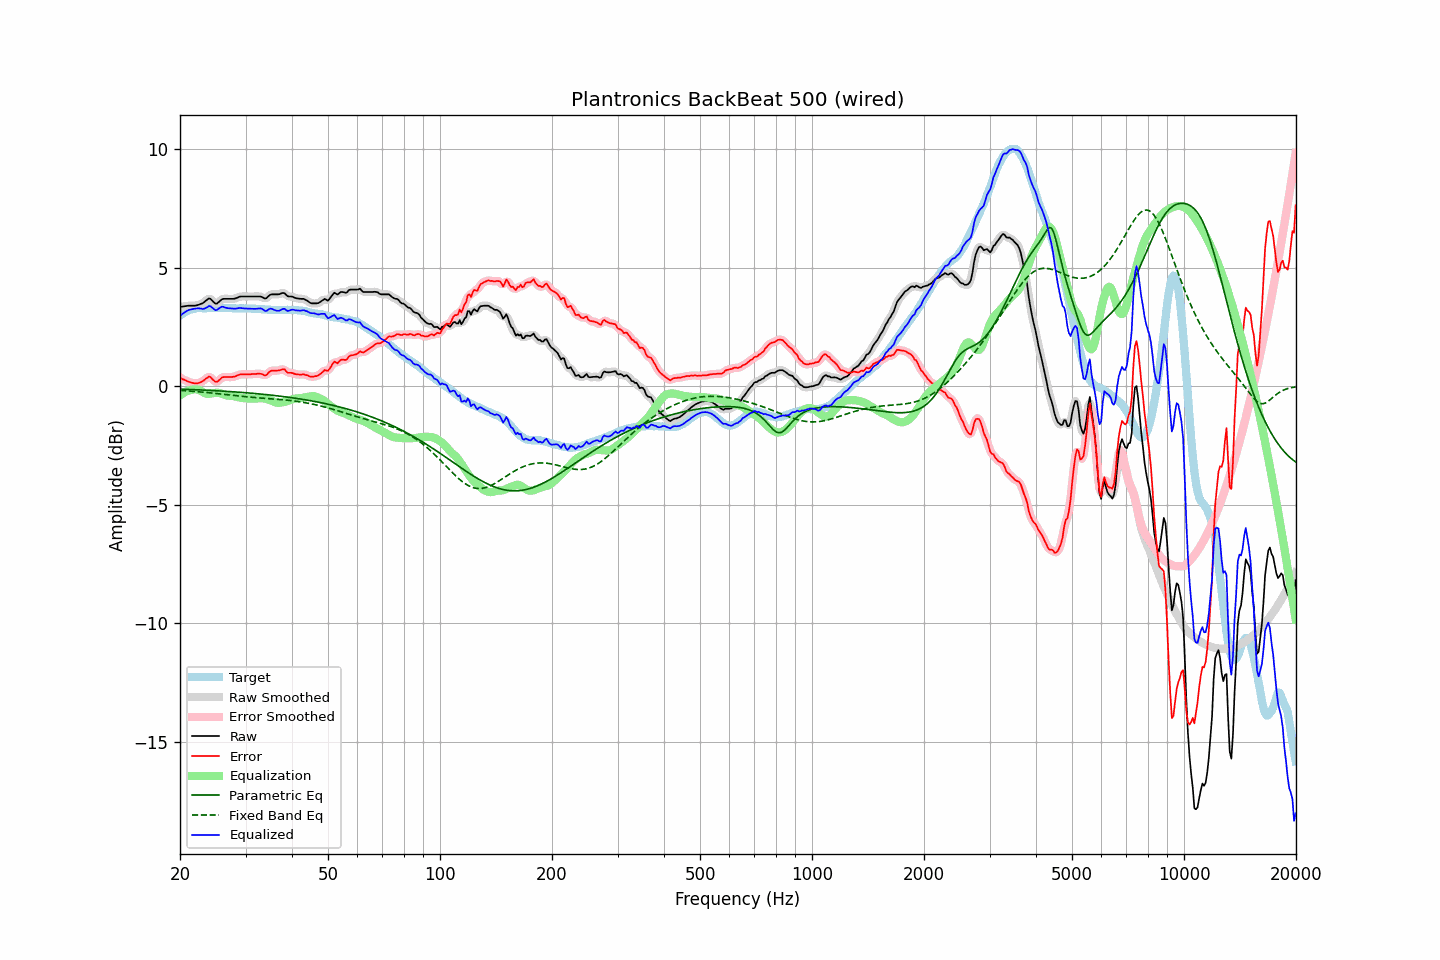

The file beside this chart, header and first rows:
frequency, raw, error, smoothed, error_smoothed, equalization, parametric_eq, fixed_band_eq, equalized_raw, equalized_smoothed, target
20.00, 3.35, 0.37, 3.35, 0.37, -0.38, -0.12, -0.17, 2.97, 2.96, 2.98
20.20, 3.36, 0.33, 3.36, 0.33, -0.33, -0.12, -0.18, 3.03, 3.03, 3.03
20.40, 3.37, 0.29, 3.37, 0.29, -0.29, -0.12, -0.18, 3.08, 3.08, 3.08
20.61, 3.38, 0.27, 3.38, 0.26, -0.25, -0.13, -0.19, 3.13, 3.13, 3.11
20.81, 3.39, 0.23, 3.39, 0.23, -0.22, -0.13, -0.19, 3.17, 3.17, 3.16
21.02, 3.40, 0.20, 3.40, 0.20, -0.19, -0.13, -0.20, 3.21, 3.20, 3.20
21.23, 3.40, 0.18, 3.40, 0.18, -0.17, -0.13, -0.20, 3.23, 3.23, 3.22
21.44, 3.40, 0.16, 3.40, 0.16, -0.15, -0.14, -0.21, 3.25, 3.25, 3.24
21.66, 3.40, 0.14, 3.40, 0.14, -0.14, -0.14, -0.21, 3.26, 3.26, 3.26
21.87, 3.40, 0.13, 3.40, 0.13, -0.13, -0.14, -0.22, 3.27, 3.27, 3.27
22.09, 3.41, 0.12, 3.41, 0.12, -0.13, -0.15, -0.22, 3.28, 3.28, 3.29
22.31, 3.43, 0.13, 3.43, 0.13, -0.14, -0.15, -0.23, 3.29, 3.29, 3.30
22.54, 3.45, 0.15, 3.45, 0.15, -0.16, -0.15, -0.23, 3.29, 3.29, 3.30
22.76, 3.48, 0.18, 3.47, 0.17, -0.20, -0.16, -0.24, 3.28, 3.27, 3.30
22.99, 3.50, 0.21, 3.51, 0.21, -0.24, -0.16, -0.25, 3.26, 3.27, 3.29
23.22, 3.55, 0.26, 3.55, 0.26, -0.28, -0.16, -0.25, 3.27, 3.27, 3.29
23.45, 3.61, 0.32, 3.61, 0.32, -0.31, -0.16, -0.26, 3.30, 3.30, 3.29
23.69, 3.66, 0.36, 3.67, 0.37, -0.32, -0.17, -0.27, 3.34, 3.35, 3.30
23.92, 3.71, 0.41, 3.69, 0.39, -0.32, -0.17, -0.27, 3.39, 3.37, 3.30
24.16, 3.69, 0.39, 3.68, 0.37, -0.31, -0.18, -0.28, 3.38, 3.36, 3.30
24.40, 3.62, 0.31, 3.62, 0.32, -0.30, -0.18, -0.29, 3.32, 3.32, 3.31
24.65, 3.55, 0.25, 3.55, 0.25, -0.29, -0.18, -0.29, 3.26, 3.26, 3.30
24.89, 3.49, 0.19, 3.50, 0.20, -0.28, -0.19, -0.30, 3.21, 3.23, 3.30
25.14, 3.49, 0.19, 3.50, 0.20, -0.27, -0.19, -0.31, 3.22, 3.23, 3.30
25.39, 3.55, 0.24, 3.54, 0.24, -0.27, -0.19, -0.32, 3.28, 3.27, 3.31
25.65, 3.61, 0.30, 3.61, 0.30, -0.29, -0.20, -0.32, 3.32, 3.32, 3.31
25.91, 3.67, 0.37, 3.66, 0.35, -0.31, -0.20, -0.33, 3.36, 3.35, 3.30
26.16, 3.69, 0.39, 3.68, 0.38, -0.34, -0.21, -0.34, 3.35, 3.35, 3.30
26.43, 3.69, 0.39, 3.69, 0.39, -0.36, -0.21, -0.35, 3.32, 3.33, 3.30
26.69, 3.69, 0.39, 3.69, 0.39, -0.38, -0.21, -0.35, 3.31, 3.31, 3.30
26.96, 3.69, 0.39, 3.69, 0.39, -0.39, -0.22, -0.36, 3.29, 3.29, 3.30
27.23, 3.69, 0.39, 3.69, 0.39, -0.40, -0.22, -0.37, 3.29, 3.29, 3.30
27.50, 3.69, 0.39, 3.69, 0.39, -0.41, -0.23, -0.38, 3.28, 3.28, 3.30
27.77, 3.69, 0.40, 3.69, 0.40, -0.41, -0.23, -0.38, 3.27, 3.28, 3.29
28.05, 3.70, 0.41, 3.70, 0.41, -0.43, -0.24, -0.39, 3.27, 3.27, 3.29
28.33, 3.72, 0.44, 3.72, 0.44, -0.44, -0.24, -0.40, 3.28, 3.28, 3.28
28.62, 3.75, 0.47, 3.75, 0.47, -0.46, -0.25, -0.41, 3.29, 3.29, 3.28
28.90, 3.78, 0.49, 3.77, 0.49, -0.47, -0.25, -0.41, 3.31, 3.30, 3.29
29.19, 3.79, 0.51, 3.79, 0.50, -0.49, -0.26, -0.42, 3.30, 3.30, 3.28
29.48, 3.79, 0.50, 3.79, 0.50, -0.50, -0.26, -0.43, 3.29, 3.29, 3.29
29.78, 3.79, 0.51, 3.79, 0.50, -0.51, -0.27, -0.43, 3.28, 3.28, 3.28
30.08, 3.79, 0.50, 3.79, 0.50, -0.51, -0.27, -0.44, 3.28, 3.28, 3.29
30.38, 3.79, 0.51, 3.79, 0.51, -0.51, -0.28, -0.45, 3.28, 3.28, 3.28
30.68, 3.79, 0.51, 3.79, 0.51, -0.51, -0.28, -0.45, 3.28, 3.28, 3.28
30.99, 3.79, 0.51, 3.79, 0.51, -0.51, -0.29, -0.46, 3.27, 3.27, 3.28
31.30, 3.79, 0.52, 3.79, 0.51, -0.52, -0.30, -0.47, 3.27, 3.27, 3.27
31.61, 3.79, 0.52, 3.79, 0.52, -0.52, -0.30, -0.47, 3.27, 3.27, 3.27
31.93, 3.79, 0.52, 3.79, 0.52, -0.52, -0.31, -0.48, 3.27, 3.27, 3.27
32.24, 3.79, 0.53, 3.79, 0.53, -0.51, -0.31, -0.48, 3.27, 3.28, 3.26
32.57, 3.79, 0.53, 3.79, 0.53, -0.51, -0.32, -0.49, 3.28, 3.29, 3.26
32.89, 3.79, 0.53, 3.78, 0.53, -0.50, -0.33, -0.49, 3.29, 3.28, 3.26
33.22, 3.77, 0.52, 3.76, 0.50, -0.50, -0.33, -0.50, 3.27, 3.25, 3.25
33.55, 3.73, 0.48, 3.73, 0.48, -0.51, -0.34, -0.50, 3.22, 3.22, 3.25
33.89, 3.70, 0.46, 3.72, 0.47, -0.52, -0.35, -0.51, 3.17, 3.19, 3.24
34.23, 3.73, 0.49, 3.74, 0.50, -0.54, -0.35, -0.51, 3.19, 3.20, 3.24
34.57, 3.80, 0.57, 3.79, 0.56, -0.56, -0.36, -0.52, 3.24, 3.23, 3.23
34.92, 3.86, 0.63, 3.84, 0.62, -0.58, -0.37, -0.52, 3.27, 3.26, 3.23
35.27, 3.88, 0.66, 3.88, 0.65, -0.61, -0.38, -0.53, 3.27, 3.27, 3.22
35.62, 3.88, 0.66, 3.88, 0.66, -0.64, -0.38, -0.53, 3.24, 3.25, 3.22
35.97, 3.88, 0.66, 3.88, 0.66, -0.67, -0.39, -0.54, 3.21, 3.21, 3.22
... 635 more rows
